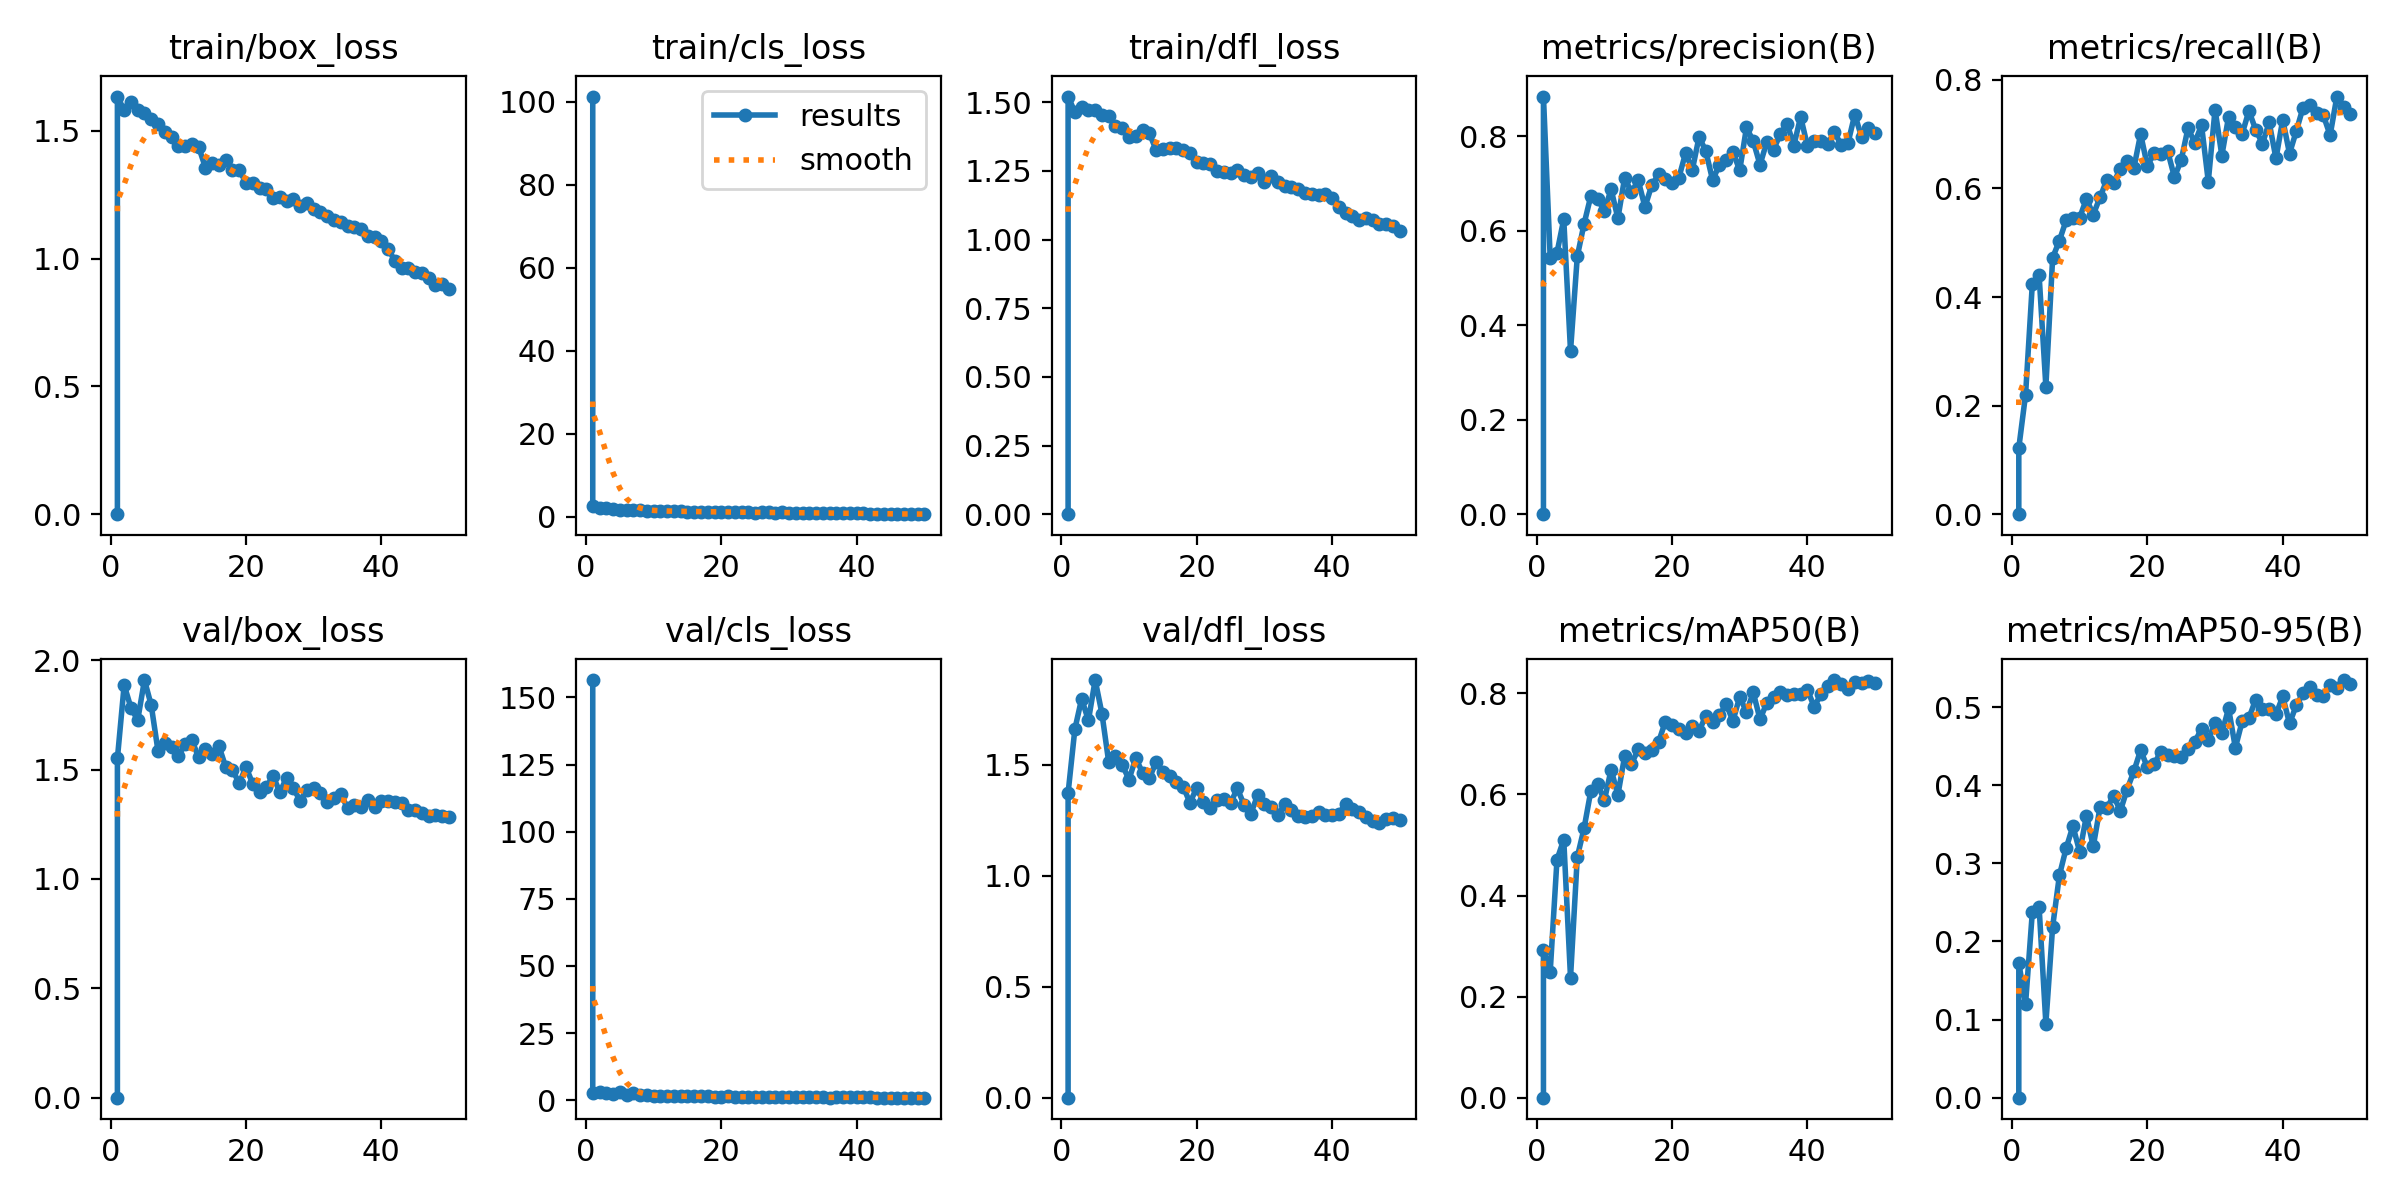

The data file committed next to this chart (first rows):
epoch, train/box_loss, train/cls_loss, train/dfl_loss, metrics/precision(B), metrics/recall(B), metrics/mAP50(B), metrics/mAP50-95(B), val/box_loss, val/cls_loss, val/dfl_loss, lr/pg0, lr/pg1, lr/pg2
1, 0, 101.3, 0, 0, 0, 0, 0, 0, 156.4, 0, 0.0006471, 0.0006471, 0.0006471
1, 1.634, 2.571, 1.521, 0.8838, 0.122, 0.2927, 0.1726, 1.551, 2.888, 1.373, 0.0006471, 0.0006471, 0.0006471
2, 1.581, 1.998, 1.464, 0.5415, 0.2202, 0.2496, 0.1203, 1.887, 2.91, 1.66, 0.001288, 0.001288, 0.001288
3, 1.612, 1.998, 1.483, 0.5532, 0.4244, 0.4709, 0.2377, 1.783, 2.724, 1.797, 0.001902, 0.001902, 0.001902
4, 1.58, 1.829, 1.471, 0.6243, 0.4403, 0.5106, 0.2441, 1.727, 2.272, 1.699, 0.001881, 0.001881, 0.001881
5, 1.57, 1.734, 1.471, 0.3454, 0.2351, 0.2377, 0.0949, 1.91, 3.028, 1.881, 0.001881, 0.001881, 0.001881
6, 1.547, 1.702, 1.455, 0.5454, 0.4722, 0.4762, 0.2188, 1.794, 2.007, 1.73, 0.001842, 0.001842, 0.001842
7, 1.526, 1.629, 1.449, 0.6143, 0.504, 0.533, 0.2847, 1.585, 2.875, 1.512, 0.001802, 0.001802, 0.001802
8, 1.495, 1.538, 1.412, 0.6734, 0.5414, 0.6069, 0.3196, 1.623, 1.919, 1.541, 0.001762, 0.001762, 0.001762
9, 1.474, 1.514, 1.405, 0.6667, 0.5464, 0.6198, 0.3478, 1.601, 1.803, 1.499, 0.001723, 0.001723, 0.001723
10, 1.442, 1.429, 1.372, 0.6424, 0.5464, 0.5886, 0.3146, 1.561, 1.591, 1.433, 0.001683, 0.001683, 0.001683
11, 1.44, 1.397, 1.377, 0.6874, 0.5809, 0.6491, 0.3613, 1.618, 1.532, 1.53, 0.001644, 0.001644, 0.001644
12, 1.447, 1.398, 1.4, 0.626, 0.5517, 0.5992, 0.3217, 1.635, 1.563, 1.463, 0.001604, 0.001604, 0.001604
13, 1.438, 1.355, 1.387, 0.7121, 0.5836, 0.676, 0.3716, 1.556, 1.456, 1.439, 0.001564, 0.001564, 0.001564
14, 1.356, 1.282, 1.326, 0.681, 0.6154, 0.6604, 0.3705, 1.596, 1.544, 1.512, 0.001525, 0.001525, 0.001525
15, 1.375, 1.253, 1.33, 0.7063, 0.6101, 0.689, 0.3869, 1.574, 1.452, 1.468, 0.001485, 0.001485, 0.001485
16, 1.367, 1.249, 1.333, 0.6501, 0.6366, 0.6825, 0.367, 1.607, 1.448, 1.451, 0.001446, 0.001446, 0.001446
17, 1.387, 1.274, 1.335, 0.696, 0.6499, 0.6886, 0.3946, 1.513, 1.412, 1.422, 0.001406, 0.001406, 0.001406
18, 1.347, 1.204, 1.328, 0.7189, 0.6376, 0.7032, 0.4179, 1.498, 1.47, 1.401, 0.001366, 0.001366, 0.001366
19, 1.346, 1.2, 1.315, 0.7091, 0.7003, 0.7439, 0.445, 1.439, 1.339, 1.329, 0.001327, 0.001327, 0.001327
20, 1.298, 1.17, 1.284, 0.7012, 0.6412, 0.7383, 0.423, 1.512, 1.304, 1.395, 0.001287, 0.001287, 0.001287
21, 1.297, 1.147, 1.277, 0.7114, 0.6658, 0.7293, 0.4274, 1.435, 1.43, 1.332, 0.001248, 0.001248, 0.001248
22, 1.278, 1.108, 1.273, 0.7642, 0.6631, 0.7211, 0.4429, 1.4, 1.284, 1.303, 0.001208, 0.001208, 0.001208
23, 1.272, 1.092, 1.249, 0.7289, 0.6684, 0.7349, 0.4387, 1.42, 1.3, 1.343, 0.001168, 0.001168, 0.001168
24, 1.236, 1.089, 1.244, 0.7988, 0.6207, 0.7256, 0.438, 1.47, 1.257, 1.345, 0.001129, 0.001129, 0.001129
25, 1.24, 1.033, 1.243, 0.7676, 0.6525, 0.7562, 0.4362, 1.398, 1.237, 1.327, 0.001089, 0.001089, 0.001089
26, 1.226, 1.078, 1.253, 0.7067, 0.7109, 0.7432, 0.4464, 1.462, 1.324, 1.393, 0.00105, 0.00105, 0.00105
27, 1.232, 1.034, 1.236, 0.7397, 0.6844, 0.7564, 0.4554, 1.415, 1.179, 1.32, 0.00101, 0.00101, 0.00101
28, 1.207, 1.009, 1.228, 0.7501, 0.7164, 0.7788, 0.4726, 1.358, 1.132, 1.28, 0.0009704, 0.0009704, 0.0009704
29, 1.216, 1.039, 1.243, 0.7663, 0.6127, 0.7454, 0.4576, 1.406, 1.182, 1.362, 0.0009308, 0.0009308, 0.0009308
30, 1.196, 0.9761, 1.211, 0.7277, 0.7454, 0.7933, 0.4802, 1.414, 1.142, 1.323, 0.0008912, 0.0008912, 0.0008912
31, 1.18, 0.9941, 1.23, 0.8184, 0.6605, 0.7628, 0.467, 1.392, 1.143, 1.312, 0.0008516, 0.0008516, 0.0008516
32, 1.167, 0.9727, 1.209, 0.7894, 0.7321, 0.802, 0.4984, 1.353, 1.046, 1.274, 0.000812, 0.000812, 0.000812
33, 1.149, 0.9439, 1.196, 0.7394, 0.7135, 0.7486, 0.448, 1.37, 1.28, 1.321, 0.0007724, 0.0007724, 0.0007724
34, 1.145, 0.9261, 1.192, 0.7878, 0.7003, 0.7812, 0.4818, 1.391, 1.111, 1.298, 0.0007328, 0.0007328, 0.0007328
35, 1.129, 0.9135, 1.185, 0.7714, 0.7428, 0.7931, 0.486, 1.323, 1.133, 1.271, 0.0006932, 0.0006932, 0.0006932
36, 1.122, 0.8791, 1.169, 0.8045, 0.7082, 0.8025, 0.5098, 1.34, 1.029, 1.265, 0.0006536, 0.0006536, 0.0006536
37, 1.117, 0.8915, 1.166, 0.8265, 0.6825, 0.7968, 0.4978, 1.329, 1.073, 1.267, 0.000614, 0.000614, 0.000614
38, 1.09, 0.8644, 1.163, 0.7799, 0.7215, 0.7993, 0.4981, 1.363, 1.048, 1.287, 0.0005744, 0.0005744, 0.0005744
39, 1.086, 0.8354, 1.166, 0.8409, 0.6552, 0.7988, 0.4908, 1.33, 1.087, 1.274, 0.0005348, 0.0005348, 0.0005348
40, 1.069, 0.8372, 1.151, 0.7799, 0.7268, 0.8071, 0.5138, 1.356, 1.09, 1.274, 0.0004952, 0.0004952, 0.0004952
41, 1.039, 0.8417, 1.119, 0.7889, 0.6641, 0.7738, 0.4792, 1.358, 1.167, 1.278, 0.0004556, 0.0004556, 0.0004556
42, 0.99, 0.7741, 1.098, 0.7887, 0.7056, 0.7978, 0.5024, 1.353, 1.141, 1.325, 0.000416, 0.000416, 0.000416
43, 0.9623, 0.7614, 1.087, 0.7836, 0.749, 0.8152, 0.5179, 1.348, 1.039, 1.3, 0.0003764, 0.0003764, 0.0003764
44, 0.9645, 0.7172, 1.072, 0.8082, 0.7533, 0.8264, 0.5258, 1.315, 1.024, 1.287, 0.0003368, 0.0003368, 0.0003368
45, 0.9463, 0.7024, 1.08, 0.7814, 0.7394, 0.8177, 0.5156, 1.316, 1.021, 1.262, 0.0002972, 0.0002972, 0.0002972
46, 0.9447, 0.6969, 1.071, 0.7855, 0.7348, 0.8092, 0.5145, 1.302, 1.016, 1.245, 0.0002576, 0.0002576, 0.0002576
47, 0.9227, 0.6648, 1.057, 0.8457, 0.6979, 0.8233, 0.5285, 1.29, 0.9901, 1.236, 0.000218, 0.000218, 0.000218
48, 0.8986, 0.6547, 1.057, 0.7986, 0.7692, 0.8212, 0.5249, 1.294, 0.9953, 1.254, 0.0001784, 0.0001784, 0.0001784
49, 0.9003, 0.6438, 1.051, 0.8177, 0.7498, 0.8249, 0.5348, 1.29, 0.9751, 1.26, 0.0001388, 0.0001388, 0.0001388
50, 0.8809, 0.6294, 1.029, 0.8057, 0.7368, 0.8199, 0.5302, 1.283, 0.9794, 1.252, 9.92e-05, 9.92e-05, 9.92e-05
